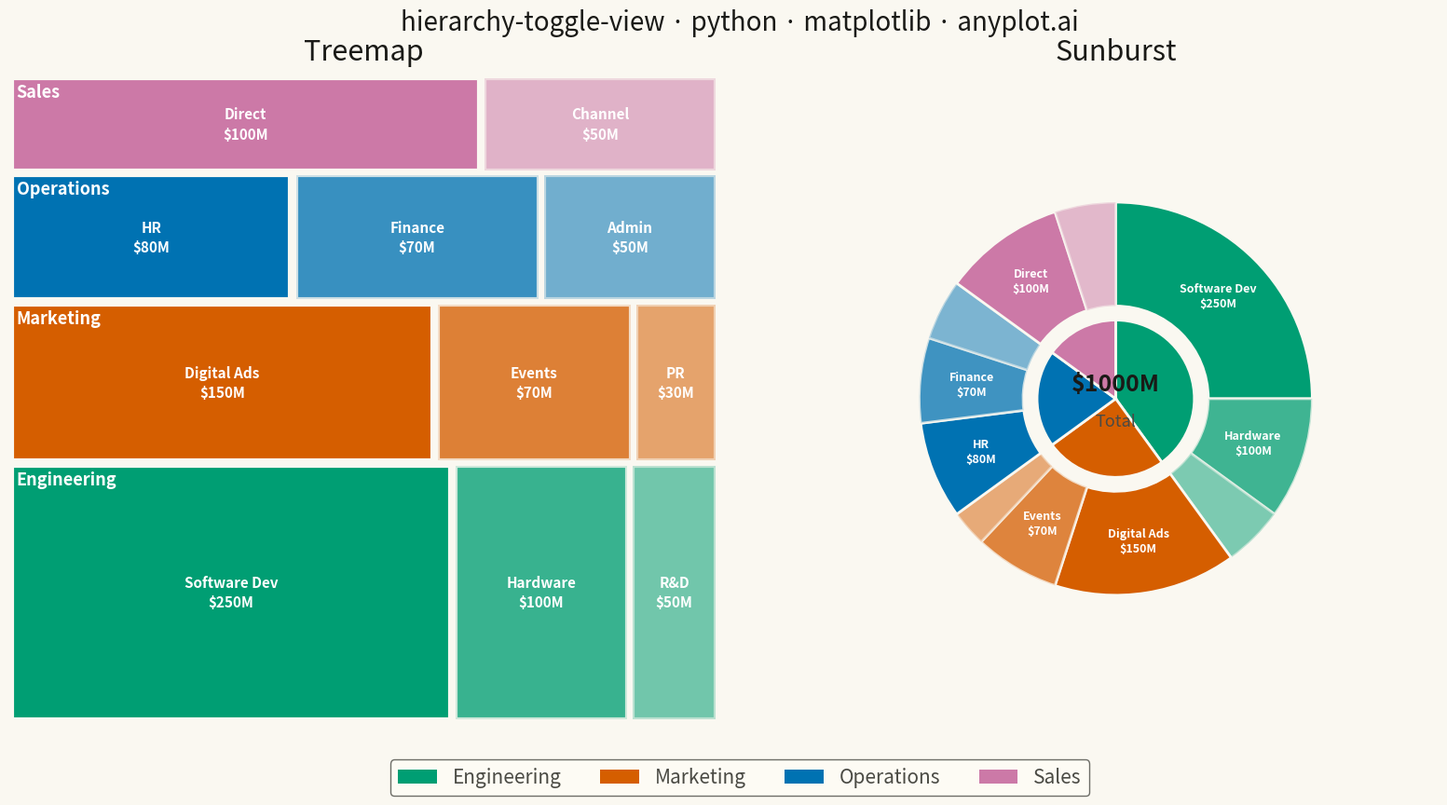

Recreate this plot in Python.
""" anyplot.ai
hierarchy-toggle-view: Interactive Treemap-Sunburst Toggle View
Library: matplotlib 3.10.9 | Python 3.13.13
Quality: 83/100 | Created: 2026-05-19
"""

import os

import matplotlib.patches as mpatches
import matplotlib.pyplot as plt
import numpy as np


THEME = os.getenv("ANYPLOT_THEME", "light")
PAGE_BG = "#FAF8F1" if THEME == "light" else "#1A1A17"
ELEVATED_BG = "#FFFDF6" if THEME == "light" else "#242420"
INK = "#1A1A17" if THEME == "light" else "#F0EFE8"
INK_SOFT = "#4A4A44" if THEME == "light" else "#B8B7B0"

COLORS = ["#009E73", "#D55E00", "#0072B2", "#CC79A7"]

# Data: Corporate Annual Budget ($M)
budget = {
    "Engineering": {"Software Dev": 250, "Hardware": 100, "R&D": 50},
    "Marketing": {"Digital Ads": 150, "Events": 70, "PR": 30},
    "Operations": {"HR": 80, "Finance": 70, "Admin": 50},
    "Sales": {"Direct": 100, "Channel": 50},
}
cat_names = list(budget.keys())
cat_totals = {cat: sum(vals.values()) for cat, vals in budget.items()}
total = sum(cat_totals.values())  # $1000M

fig, (ax_tree, ax_sun) = plt.subplots(1, 2, figsize=(16, 9), facecolor=PAGE_BG)
fig.subplots_adjust(left=0.01, right=0.99, top=0.88, bottom=0.11, wspace=0.06)
ax_tree.set_facecolor(PAGE_BG)
ax_sun.set_facecolor(PAGE_BG)

# ── Treemap ───────────────────────────────────────────────────────────────────
ax_tree.set_xlim(0, 1)
ax_tree.set_ylim(0, 1)
ax_tree.axis("off")
ax_tree.set_title("Treemap", fontsize=22, color=INK, fontweight="medium", pad=12)

y_pos = 0.0
for i, (cat, items) in enumerate(budget.items()):
    cat_h = cat_totals[cat] / total
    n_items = len(items)
    x_pos = 0.0
    for j, (item, val) in enumerate(items.items()):
        item_w = val / cat_totals[cat]
        cell_alpha = 0.55 + 0.45 * ((n_items - 1 - j) / max(n_items - 1, 1))
        rect = mpatches.Rectangle(
            (x_pos + 0.004, y_pos + 0.004),
            item_w - 0.008,
            cat_h - 0.008,
            facecolor=COLORS[i],
            edgecolor=PAGE_BG,
            linewidth=3,
            alpha=cell_alpha,
            zorder=2,
        )
        ax_tree.add_patch(rect)
        if item_w > 0.10 and cat_h > 0.07:
            ax_tree.text(
                x_pos + item_w / 2,
                y_pos + cat_h / 2,
                f"{item}\n${val}M",
                ha="center",
                va="center",
                fontsize=11,
                color="white",
                fontweight="bold",
                zorder=4,
                linespacing=1.4,
            )
        x_pos += item_w
    # Category label at top-left of band
    ax_tree.text(
        0.010, y_pos + cat_h - 0.012, cat, ha="left", va="top", fontsize=13, color="white", fontweight="bold", zorder=5
    )
    y_pos += cat_h

# ── Sunburst ──────────────────────────────────────────────────────────────────
ax_sun.set_xlim(-1.15, 1.15)
ax_sun.set_ylim(-1.15, 1.15)
ax_sun.set_aspect("equal")
ax_sun.axis("off")
ax_sun.set_title("Sunburst", fontsize=22, color=INK, fontweight="medium", pad=12)

r_inner = 0.28
r_outer = 0.70
ring_gap = 0.05

start_deg = 90.0
for i, (cat, items) in enumerate(budget.items()):
    cat_sweep = (cat_totals[cat] / total) * 360
    end_deg = start_deg - cat_sweep

    # Inner ring: category
    wedge_in = mpatches.Wedge(
        (0, 0), r_inner, end_deg, start_deg, facecolor=COLORS[i], edgecolor=PAGE_BG, linewidth=2, zorder=2
    )
    ax_sun.add_patch(wedge_in)

    # Outer ring: items
    item_start = start_deg
    n_items = len(items)
    for j, (item, val) in enumerate(items.items()):
        item_sweep = (val / cat_totals[cat]) * cat_sweep
        item_end = item_start - item_sweep
        cell_alpha = 0.50 + 0.50 * ((n_items - 1 - j) / max(n_items - 1, 1))
        wedge_out = mpatches.Wedge(
            (0, 0),
            r_outer,
            item_end,
            item_start,
            width=r_outer - r_inner - ring_gap,
            facecolor=COLORS[i],
            edgecolor=PAGE_BG,
            linewidth=2,
            alpha=cell_alpha,
            zorder=2,
        )
        ax_sun.add_patch(wedge_out)

        if item_sweep >= 20:
            mid_deg = (item_start + item_end) / 2
            mid_rad = np.radians(mid_deg)
            r_mid = r_inner + ring_gap + (r_outer - r_inner - ring_gap) / 2
            ax_sun.text(
                np.cos(mid_rad) * r_mid,
                np.sin(mid_rad) * r_mid,
                f"{item}\n${val}M",
                ha="center",
                va="center",
                fontsize=9,
                color="white",
                fontweight="bold",
                zorder=5,
                linespacing=1.3,
            )
        item_start = item_end
    start_deg = end_deg

# Center label
ax_sun.text(0, 0.05, f"${total}M", ha="center", va="center", fontsize=18, color=INK, fontweight="bold", zorder=6)
ax_sun.text(0, -0.08, "Total", ha="center", va="center", fontsize=13, color=INK_SOFT, zorder=6)

# Legend
legend_patches = [mpatches.Patch(facecolor=COLORS[i], label=cat_names[i]) for i in range(len(cat_names))]
leg = fig.legend(
    handles=legend_patches, loc="lower center", ncol=4, fontsize=15, frameon=True, bbox_to_anchor=(0.5, 0.01)
)
leg.get_frame().set_facecolor(ELEVATED_BG)
leg.get_frame().set_edgecolor(INK_SOFT)
plt.setp(leg.get_texts(), color=INK_SOFT)

fig.suptitle(
    "hierarchy-toggle-view · python · matplotlib · anyplot.ai", fontsize=20, color=INK, fontweight="medium", y=0.96
)

plt.savefig(f"plot-{THEME}.png", dpi=300, bbox_inches="tight", facecolor=PAGE_BG)
